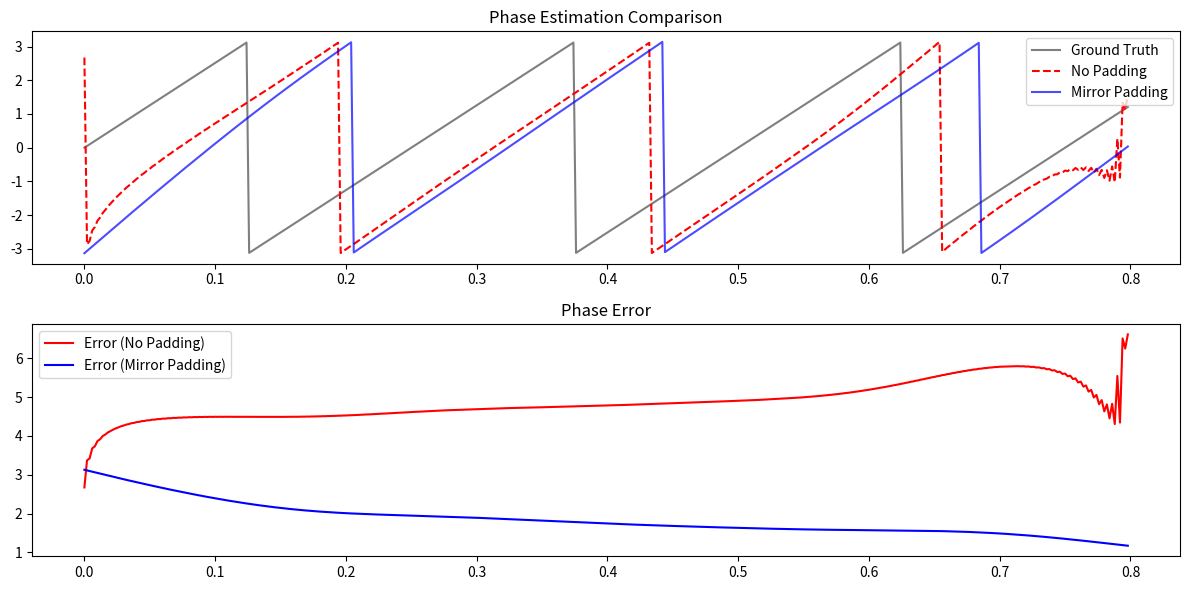

This chart was generated by the following Python code: (Note: this script raises an exception after producing the figure.)
import numpy as np
import matplotlib.pyplot as plt
from scipy.signal import butter, filtfilt, hilbert

def bandpass_filter(signal, lo, hi, fs, order=3):
    nyq = fs / 2.0
    low = lo / nyq
    high = hi / nyq
    b, a = butter(order, [low, high], btype='band')
    return filtfilt(b, a, signal, axis=-1)

def extract_phase_nopad(signal, lo, hi, fs):
    filtered = bandpass_filter(signal, lo, hi, fs)
    analytic = hilbert(filtered, axis=-1)
    return np.angle(analytic)

def extract_phase_padded(signal, lo, hi, fs, pad_sec=0.5):
    pad_samples = int(pad_sec * fs)
    pad_samples = min(pad_samples, signal.shape[-1] - 1)
    padded_signal = np.pad(signal, (pad_samples, pad_samples), mode='reflect')
    filtered = bandpass_filter(padded_signal, lo, hi, fs)
    analytic = hilbert(filtered, axis=-1)
    analytic_cropped = analytic[pad_samples:-pad_samples]
    return np.angle(analytic_cropped)

def run_test():
    fs = 500
    t = np.arange(0, 0.8, 1/fs)
    freq = 4.0
    # Ground truth phase
    gt_phase = np.mod(2 * np.pi * freq * t + np.pi, 2 * np.pi) - np.pi
    
    # Signal: 4Hz sine wave
    signal = np.sin(2 * np.pi * freq * t)
    
    phase_nopad = extract_phase_nopad(signal, 4.0, 8.0, fs)
    phase_pad = extract_phase_padded(signal, 4.0, 8.0, fs)
    
    # Calculate error
    err_nopad = np.abs(np.unwrap(phase_nopad) - np.unwrap(gt_phase))
    err_pad = np.abs(np.unwrap(phase_pad) - np.unwrap(gt_phase))
    
    print(f"Mean error (no pad): {np.mean(err_nopad):.6f}")
    print(f"Mean error (pad):    {np.mean(err_pad):.6f}")
    
    # Check edge error (first and last 50ms)
    edge_idx = int(0.05 * fs)
    edge_err_nopad = np.mean(err_nopad[:edge_idx]) + np.mean(err_nopad[-edge_idx:])
    edge_err_pad = np.mean(err_pad[:edge_idx]) + np.mean(err_pad[-edge_idx:])
    
    print(f"Edge error (no pad): {edge_err_nopad:.6f}")
    print(f"Edge error (pad):    {edge_err_pad:.6f}")
    
    plt.figure(figsize=(12, 6))
    plt.subplot(2, 1, 1)
    plt.plot(t, gt_phase, 'k', label='Ground Truth', alpha=0.5)
    plt.plot(t, phase_nopad, 'r--', label='No Padding')
    plt.plot(t, phase_pad, 'b', label='Mirror Padding', alpha=0.7)
    plt.title("Phase Estimation Comparison")
    plt.legend()
    
    plt.subplot(2, 1, 2)
    plt.plot(t, err_nopad, 'r', label='Error (No Padding)')
    plt.plot(t, err_pad, 'b', label='Error (Mirror Padding)')
    plt.title("Phase Error")
    plt.legend()
    plt.tight_layout()
    plt.savefig("code/tests/pac_fix_verification.png")
    print("Verification plot saved to code/tests/pac_fix_verification.png")

if __name__ == "__main__":
    run_test()
